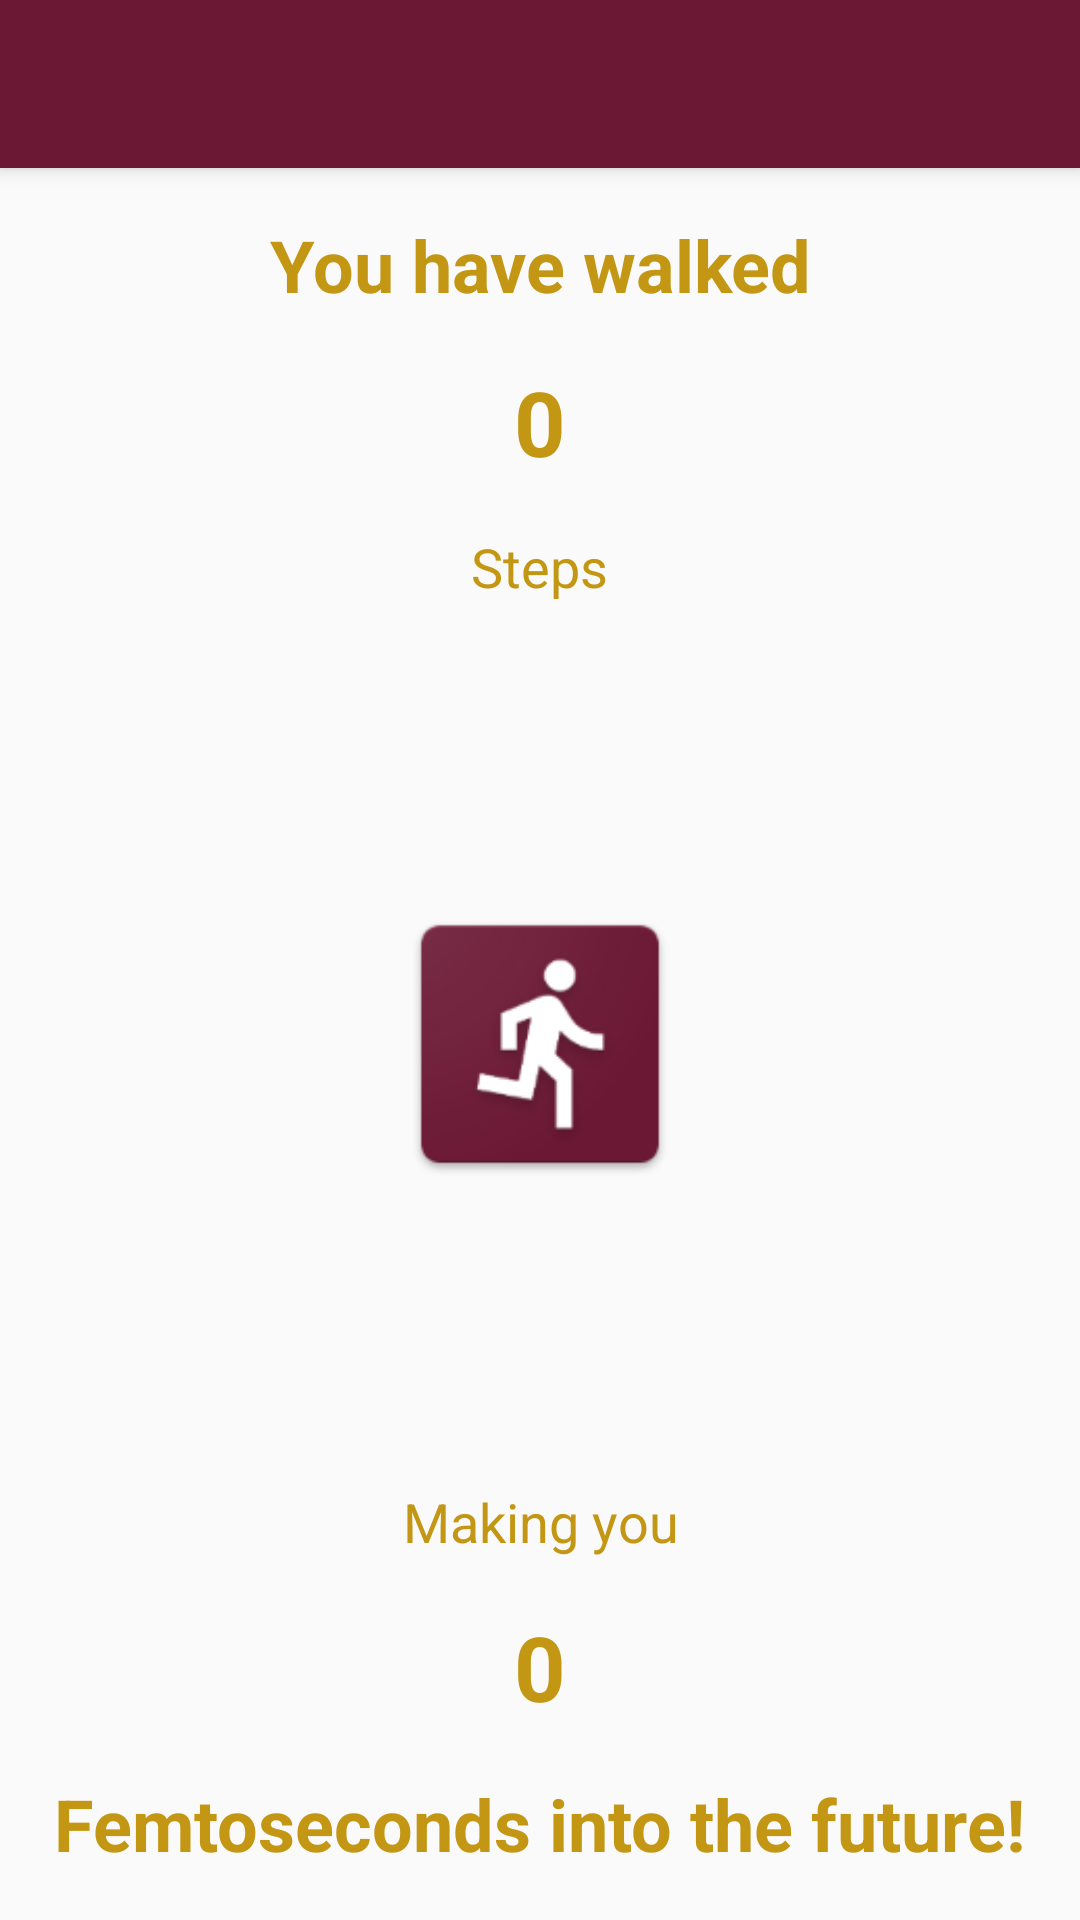

Reconstruct the res/layout file that produces this screen, plus the resources it refers to.
<!-- AndroidManifest.xml: activity theme AppTheme.NoActionBar -->
<!-- res/layout/activity_shift_display.xml -->
<?xml version="1.0" encoding="utf-8"?>
<android.support.design.widget.CoordinatorLayout xmlns:android="http://schemas.android.com/apk/res/android"
    xmlns:app="http://schemas.android.com/apk/res-auto"
    xmlns:tools="http://schemas.android.com/tools"
    android:layout_width="match_parent"
    android:layout_height="match_parent"
    android:fitsSystemWindows="true"
    tools:context="com.sathirak.stepshift.ShiftDisplayActivity">

    <android.support.design.widget.AppBarLayout
        android:layout_width="match_parent"
        android:layout_height="wrap_content"
        android:theme="@style/AppTheme.AppBarOverlay">

        <android.support.v7.widget.Toolbar
            android:id="@+id/toolbar"
            android:layout_width="match_parent"
            android:layout_height="?attr/actionBarSize"
            android:background="?attr/colorPrimary"
            app:popupTheme="@style/AppTheme.PopupOverlay" />

    </android.support.design.widget.AppBarLayout>

    <include layout="@layout/content_shift_display" />

</android.support.design.widget.CoordinatorLayout>
<!-- res/layout/content_shift_display.xml (included above) -->
<?xml version="1.0" encoding="utf-8"?>
<RelativeLayout xmlns:android="http://schemas.android.com/apk/res/android"
    xmlns:app="http://schemas.android.com/apk/res-auto"
    xmlns:tools="http://schemas.android.com/tools"
    android:layout_width="match_parent"
    android:layout_height="match_parent"
    android:paddingBottom="@dimen/activity_vertical_margin"
    android:paddingLeft="@dimen/activity_horizontal_margin"
    android:paddingRight="@dimen/activity_horizontal_margin"
    android:paddingTop="@dimen/activity_vertical_margin"
    app:layout_behavior="@string/appbar_scrolling_view_behavior"
    tools:context="com.sathirak.stepshift.ShiftDisplayActivity"
    tools:showIn="@layout/activity_shift_display">

    <TextView
        android:id="@+id/stepText"
        android:layout_width="wrap_content"
        android:layout_height="wrap_content"
        android:layout_alignParentTop="true"
        android:layout_centerHorizontal="true"
        android:paddingLeft="16dp"
        android:paddingRight="16dp"
        android:paddingTop="16dp"
        android:text="You have walked"
        android:textAlignment="center"
        android:textColor="@color/colorAccent"
        android:textSize="24dp"
        android:textStyle="bold" />

    <TextView
        android:id="@+id/stepText2"
        android:layout_width="wrap_content"
        android:layout_height="wrap_content"
        android:layout_below="@+id/stepText"
        android:layout_centerHorizontal="true"
        android:paddingLeft="16dp"
        android:paddingRight="16dp"
        android:paddingTop="16dp"
        android:text="0"
        android:textAlignment="center"
        android:textColor="@color/colorAccent"
        android:textSize="30sp"
        android:textStyle="bold" />

    <TextView
        android:id="@+id/stepText3"
        android:layout_width="wrap_content"
        android:layout_height="wrap_content"
        android:layout_below="@id/stepText2"
        android:layout_centerHorizontal="true"
        android:paddingLeft="16dp"
        android:paddingRight="16dp"
        android:paddingTop="16dp"
        android:text="Steps"
        android:textAlignment="center"
        android:textColor="@color/colorAccent"
        android:textSize="18sp" />

    <TextView
        android:id="@+id/timeText"
        android:layout_width="wrap_content"
        android:layout_height="wrap_content"
        android:layout_above="@+id/stepText5"
        android:layout_centerHorizontal="true"
        android:paddingLeft="16dp"
        android:paddingRight="16dp"
        android:paddingBottom="16dp"
        android:text="0"
        android:textAlignment="center"
        android:textColor="@color/colorAccent"
        android:textSize="30sp"
        android:textStyle="bold" />

    <TextView
        android:id="@+id/stepText4"
        android:layout_width="wrap_content"
        android:layout_height="wrap_content"
        android:layout_above="@id/timeText"
        android:layout_centerHorizontal="true"
        android:paddingLeft="16dp"
        android:paddingRight="16dp"
        android:paddingBottom="16dp"
        android:text="Making you"
        android:textAlignment="center"
        android:textColor="@color/colorAccent"
        android:textSize="18sp" />


    <TextView
        android:id="@+id/stepText5"
        android:layout_width="wrap_content"
        android:layout_height="wrap_content"
        android:layout_alignParentBottom="true"
        android:layout_centerHorizontal="true"
        android:gravity="center"
        android:paddingLeft="16dp"
        android:paddingRight="16dp"
        android:paddingBottom="16dp"
        android:text="Femtoseconds into the future!"
        android:textAlignment="center"
        android:textColor="@color/colorAccent"
        android:textSize="24dp"
        android:textStyle="bold" />

    <ImageView
        android:id="@+id/imageView2"
        android:layout_width="100dp"
        android:layout_height="150dp"
        android:layout_centerInParent="true"
        android:onClick="openInfo"
        app:srcCompat="@mipmap/timetwo" />

</RelativeLayout>
<!-- resources referenced by this layout -->
<resources>
  <color name="colorAccent">#c39714</color>
  <!-- mipmap timetwo: png bitmap (mipmap-hdpi, 4089 bytes) -->
  <style name="AppTheme.AppBarOverlay" parent="ThemeOverlay.AppCompat.Dark.ActionBar" />
  <style name="AppTheme.PopupOverlay" parent="ThemeOverlay.AppCompat.Light" />
  <style name="AppTheme.NoActionBar">
          <item name="windowActionBar">false</item>
          <item name="windowNoTitle">true</item>
      </style>
</resources>
